Labelled photos from "dataset_test", an image-classification folder in evantancy/ece4078-team2-05. The possible labels are: coke, neither, sheep.

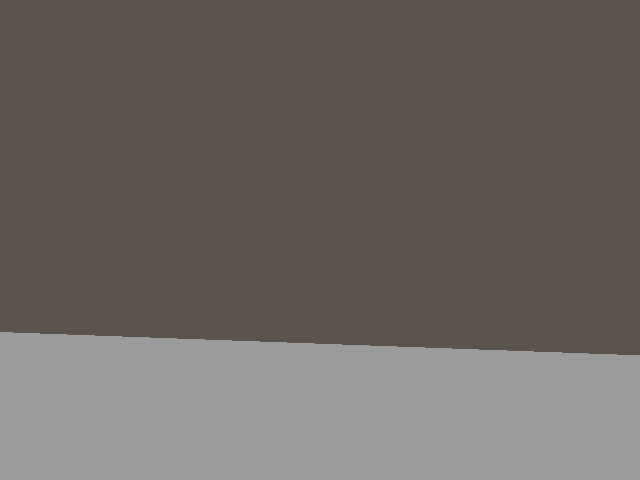
Label: neither

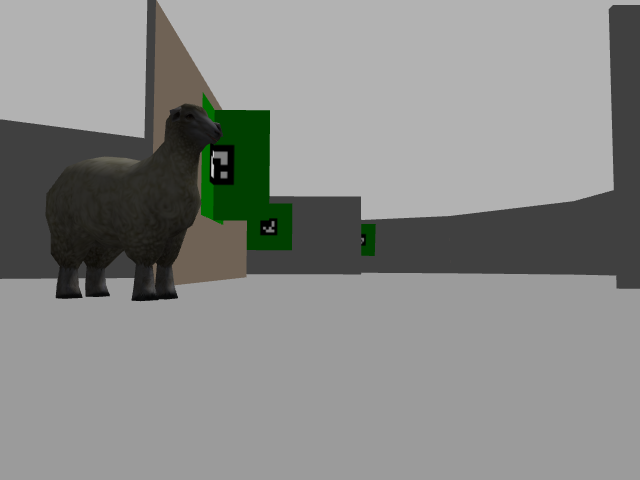
Label: sheep

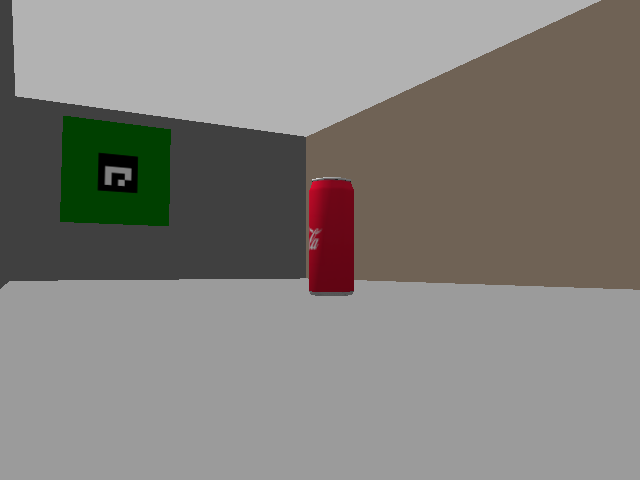
Label: coke

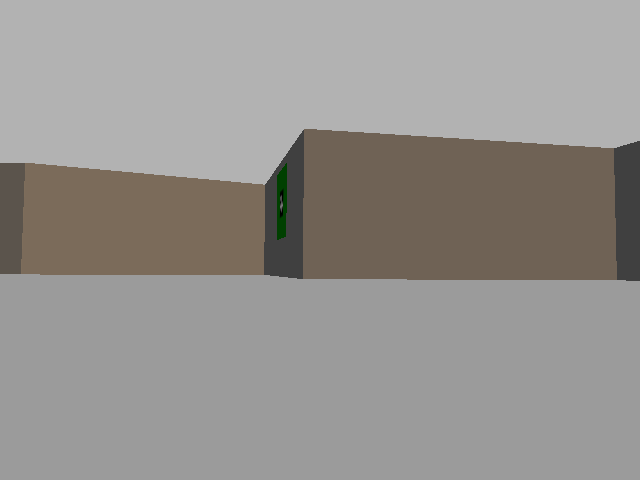
Label: neither

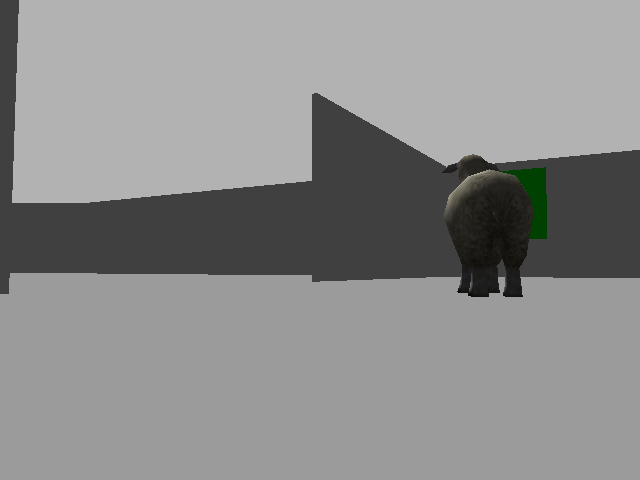
Label: sheep

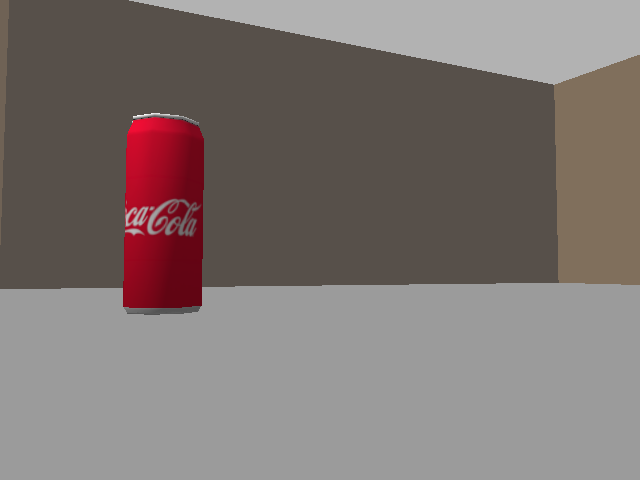
Label: coke
